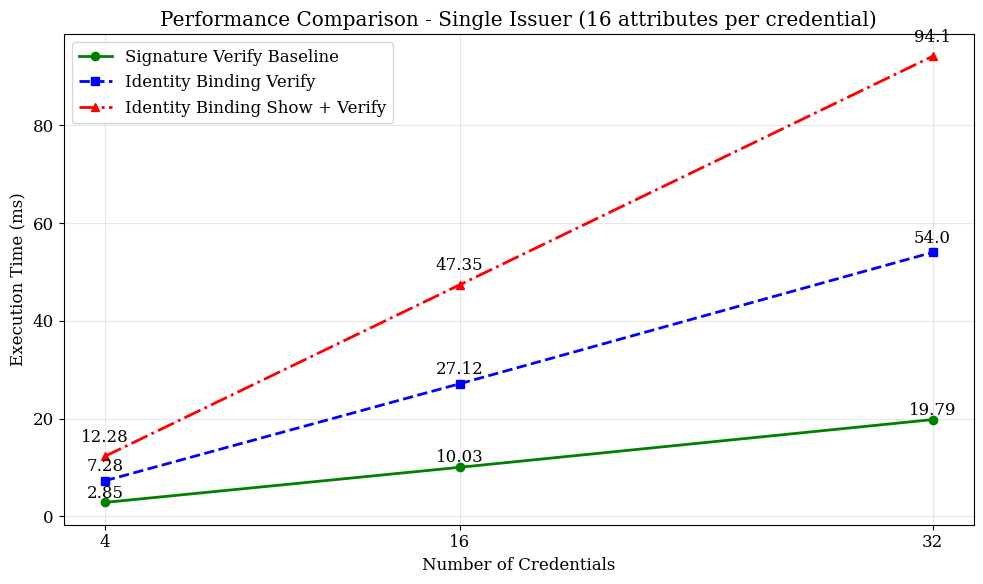
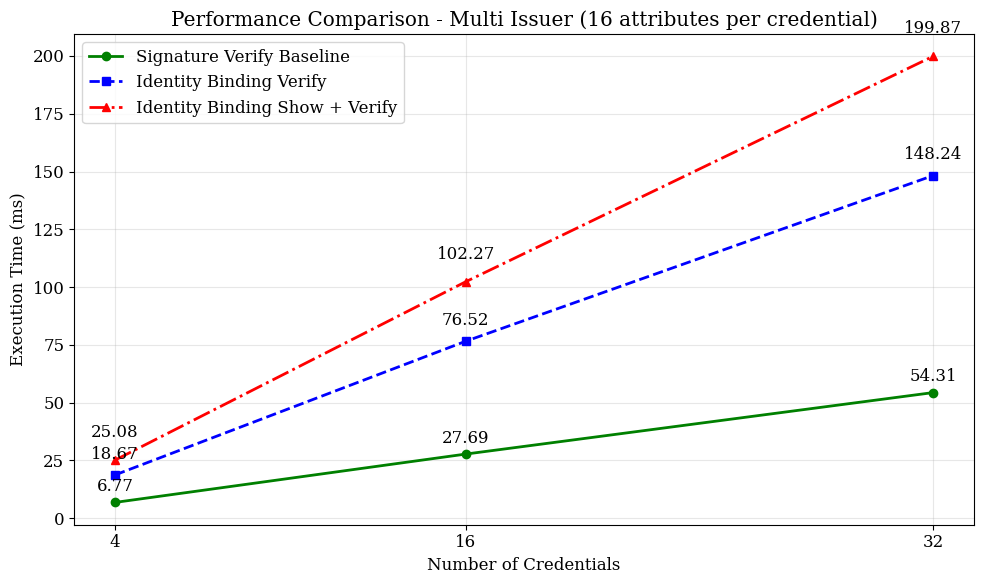
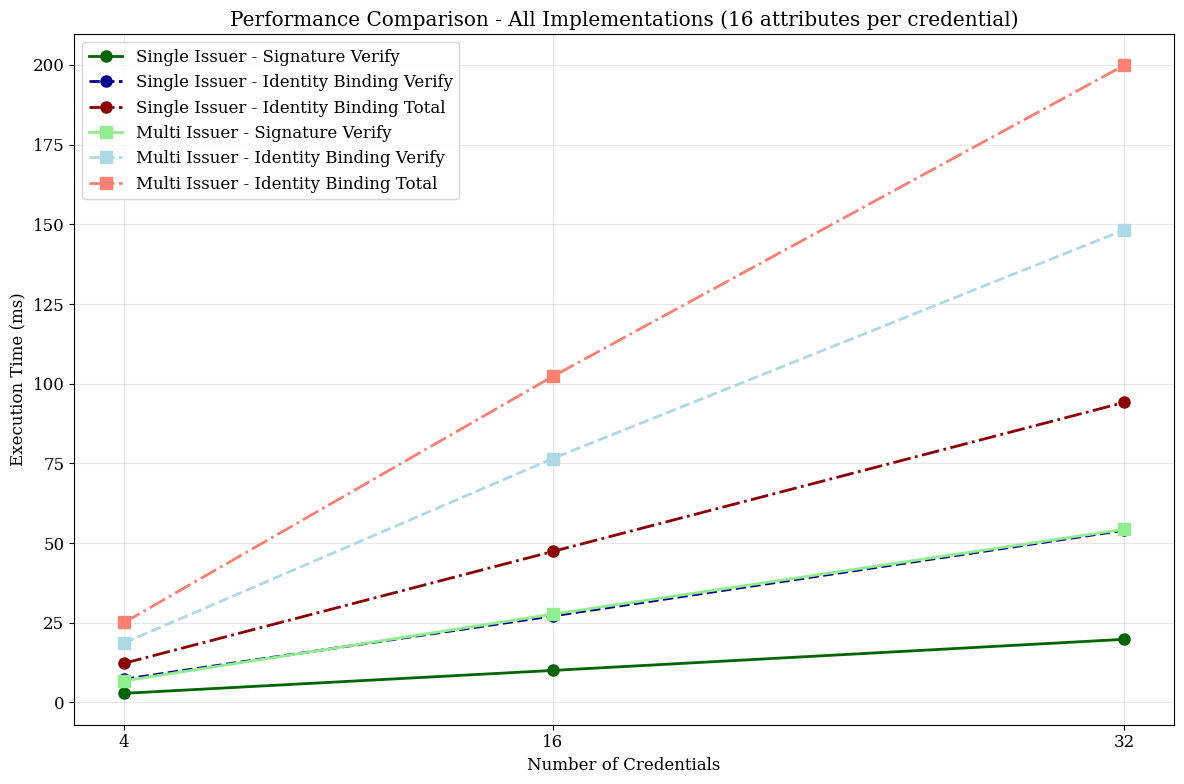

Reproduce these figures in Python, in order.
import matplotlib.pyplot as plt
import numpy as np
import os

# Create a directory for outputs
output_dir = 'plots'
os.makedirs(output_dir, exist_ok=True)

# Set style for academic visualization
plt.rcParams.update({
    'font.size': 12,
    'font.family': 'serif',
    'figure.figsize': (10, 6)
})

# Data from the LaTeX table (16 attributes per credential)
credential_counts = [4, 16, 32]

# Data for Single Issuer
single_baseline = [2.85, 10.03, 19.79]
single_verify = [7.28, 27.12, 54.00]
single_total = [12.28, 47.35, 94.10]

# Data for Multi Issuer
multi_baseline = [6.77, 27.69, 54.31]
multi_verify = [18.67, 76.52, 148.24]
multi_total = [25.08, 102.27, 199.87]

# Create two separate plots
# Plot 1: Single Issuer
plt.figure(figsize=(10, 6))
plt.plot(credential_counts, single_baseline, 'o-', color='green', linewidth=2, label='Signature Verify Baseline')
plt.plot(credential_counts, single_verify, 's--', color='blue', linewidth=2, label='Identity Binding Verify')
plt.plot(credential_counts, single_total, '^-.', color='red', linewidth=2, label='Identity Binding Show + Verify')

plt.title('Performance Comparison - Single Issuer (16 attributes per credential)')
plt.xlabel('Number of Credentials')
plt.ylabel('Execution Time (ms)')
plt.grid(True, alpha=0.3)
plt.legend(loc='best')
plt.xticks(credential_counts)

# Add values above data points
for i, count in enumerate(credential_counts):
    plt.text(count, single_baseline[i] + 1, f'{single_baseline[i]}', ha='center')
    plt.text(count, single_verify[i] + 2, f'{single_verify[i]}', ha='center')
    plt.text(count, single_total[i] + 3, f'{single_total[i]}', ha='center')

plt.tight_layout()
plt.savefig(f'{output_dir}/single_issuer_performance.png', dpi=300)
plt.savefig(f'{output_dir}/single_issuer_performance.pdf')
plt.close()

# Plot 2: Multi Issuer
plt.figure(figsize=(10, 6))
plt.plot(credential_counts, multi_baseline, 'o-', color='green', linewidth=2, label='Signature Verify Baseline')
plt.plot(credential_counts, multi_verify, 's--', color='blue', linewidth=2, label='Identity Binding Verify')
plt.plot(credential_counts, multi_total, '^-.', color='red', linewidth=2, label='Identity Binding Show + Verify')

plt.title('Performance Comparison - Multi Issuer (16 attributes per credential)')
plt.xlabel('Number of Credentials')
plt.ylabel('Execution Time (ms)')
plt.grid(True, alpha=0.3)
plt.legend(loc='best')
plt.xticks(credential_counts)

# Add values above data points
for i, count in enumerate(credential_counts):
    plt.text(count, multi_baseline[i] + 5, f'{multi_baseline[i]}', ha='center')
    plt.text(count, multi_verify[i] + 7, f'{multi_verify[i]}', ha='center')
    plt.text(count, multi_total[i] + 10, f'{multi_total[i]}', ha='center')

plt.tight_layout()
plt.savefig(f'{output_dir}/multi_issuer_performance.png', dpi=300)
plt.savefig(f'{output_dir}/multi_issuer_performance.pdf')
plt.close()

# Create a combined plot with both on same axes but using different marker styles
plt.figure(figsize=(12, 8))

# Single issuer plots with circular markers
plt.plot(credential_counts, single_baseline, 'o-', color='darkgreen', linewidth=2, markersize=8, label='Single Issuer - Signature Verify')
plt.plot(credential_counts, single_verify, 'o--', color='darkblue', linewidth=2, markersize=8, label='Single Issuer - Identity Binding Verify')
plt.plot(credential_counts, single_total, 'o-.', color='darkred', linewidth=2, markersize=8, label='Single Issuer - Identity Binding Total')

# Multi issuer plots with square markers
plt.plot(credential_counts, multi_baseline, 's-', color='lightgreen', linewidth=2, markersize=8, label='Multi Issuer - Signature Verify')
plt.plot(credential_counts, multi_verify, 's--', color='lightblue', linewidth=2, markersize=8, label='Multi Issuer - Identity Binding Verify')
plt.plot(credential_counts, multi_total, 's-.', color='salmon', linewidth=2, markersize=8, label='Multi Issuer - Identity Binding Total')

plt.title('Performance Comparison - All Implementations (16 attributes per credential)')
plt.xlabel('Number of Credentials')
plt.ylabel('Execution Time (ms)')
plt.grid(True, alpha=0.3)
plt.legend(loc='best')
plt.xticks(credential_counts)

plt.tight_layout()
plt.savefig(f'{output_dir}/combined_performance.png', dpi=300)
plt.close()

print("Graphs generated and saved to the 'plots' directory.")
